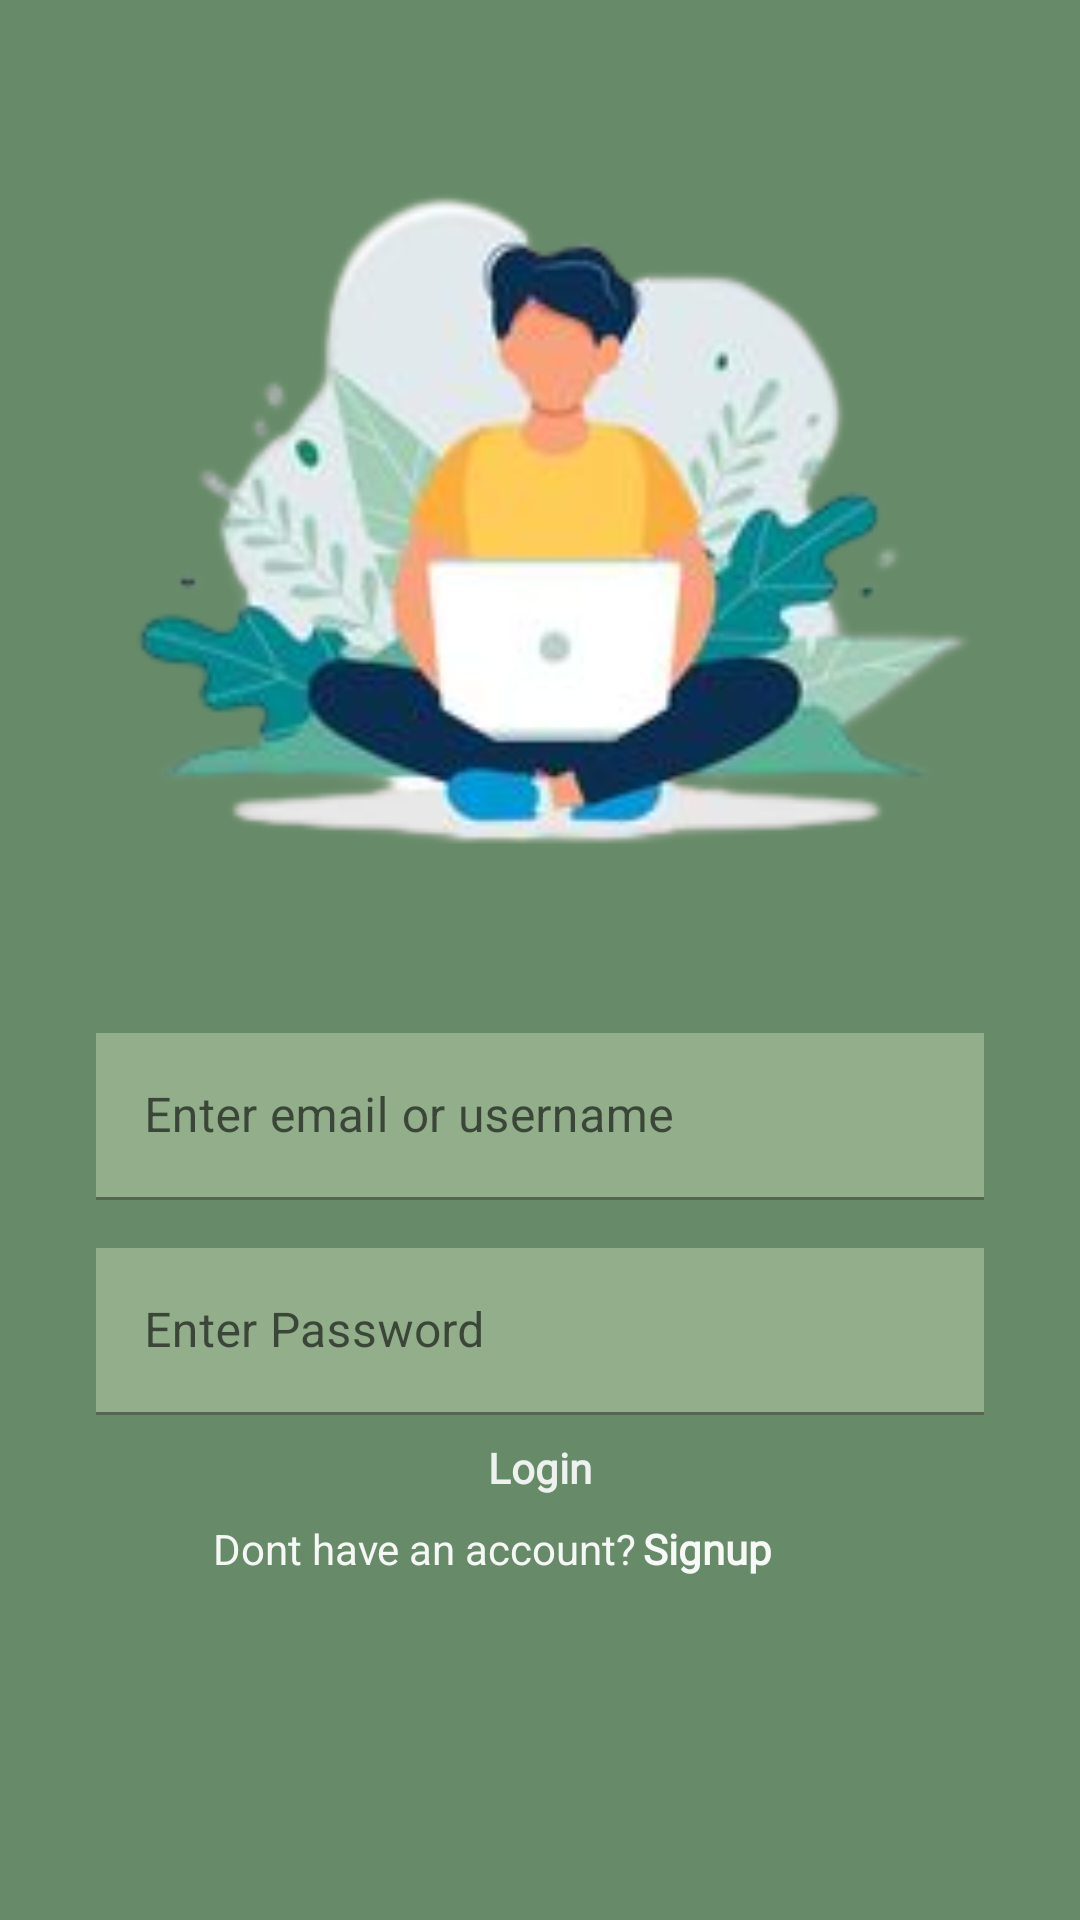

Produce the Android XML layout that renders to this screen, including the resource entries it uses.
<!-- AndroidManifest.xml: application theme Theme.FinancialTracker -->
<!-- res/layout/activity_account_setup.xml -->
<?xml version="1.0" encoding="utf-8"?>
<androidx.constraintlayout.widget.ConstraintLayout xmlns:android="http://schemas.android.com/apk/res/android"
    xmlns:app="http://schemas.android.com/apk/res-auto"
    xmlns:tools="http://schemas.android.com/tools"
    android:layout_width="match_parent"
    android:layout_height="match_parent"
    android:background="#BF356537"
    tools:context=".AccountSetupActivity">

    <com.google.android.material.textfield.TextInputLayout
        android:id="@+id/tilSecondName"
        android:layout_width="0dp"
        android:layout_height="wrap_content"
        android:layout_marginStart="32dp"
        android:layout_marginEnd="32dp"
        android:layout_marginBottom="240dp"
        android:backgroundTint="#0087AE5A"
        app:layout_constraintBottom_toBottomOf="parent"
        app:layout_constraintEnd_toEndOf="parent"
        app:layout_constraintStart_toStartOf="parent">

        <com.google.android.material.textfield.TextInputEditText
            android:id="@+id/etSecondname"
            android:layout_width="match_parent"
            android:layout_height="wrap_content"
            android:background="#72C7D8B3"
            android:hint="Enter email or username"
            android:inputType="text|textEmailAddress" />
    </com.google.android.material.textfield.TextInputLayout>

    <ImageView
        android:id="@+id/imgregister"
        android:layout_width="0dp"
        android:layout_height="0dp"
        android:layout_marginStart="8dp"
        android:layout_marginTop="8dp"
        android:layout_marginEnd="8dp"
        android:layout_marginBottom="8dp"
        app:layout_constraintBottom_toTopOf="@+id/tilSecondName"
        app:layout_constraintEnd_toEndOf="parent"
        app:layout_constraintStart_toStartOf="parent"
        app:layout_constraintTop_toTopOf="parent"
        app:srcCompat="@drawable/login" />

    <com.google.android.material.textfield.TextInputLayout
        android:id="@+id/tilPassword"
        android:layout_width="0dp"
        android:layout_height="wrap_content"
        android:layout_marginStart="32dp"
        android:layout_marginTop="16dp"
        android:layout_marginEnd="32dp"
        android:background="#008BC34A"
        android:backgroundTint="#008BC34A"
        app:layout_constraintEnd_toEndOf="parent"
        app:layout_constraintStart_toStartOf="parent"
        app:layout_constraintTop_toBottomOf="@+id/tilSecondName">

        <com.google.android.material.textfield.TextInputEditText
            android:id="@+id/etPassword"
            android:layout_width="match_parent"
            android:layout_height="wrap_content"
            android:background="#72C7D8B3"
            android:hint="Enter Password"
            android:inputType="textPassword|numberPassword" />
    </com.google.android.material.textfield.TextInputLayout>

    <TextView
        android:id="@+id/tvLogin"
        android:layout_width="wrap_content"
        android:layout_height="wrap_content"
        android:layout_marginTop="8dp"
        android:fontFamily="@font/roboto_bold"
        android:text="Login"
        android:textColor="#E2FFFFFF"
        android:textStyle="bold"
        app:layout_constraintEnd_toEndOf="parent"
        app:layout_constraintStart_toStartOf="parent"
        app:layout_constraintTop_toBottomOf="@+id/tilPassword" />

    <TextView
        android:id="@+id/tvSignup"
        android:layout_width="wrap_content"
        android:layout_height="wrap_content"
        android:layout_marginTop="8dp"
        android:text="Dont have an account?"
        android:textColor="#EEFFFFFF"
        app:layout_constraintEnd_toEndOf="parent"
        app:layout_constraintHorizontal_bias="0.325"
        app:layout_constraintStart_toStartOf="parent"
        app:layout_constraintTop_toBottomOf="@+id/tvLogin" />

    <TextView
        android:id="@+id/tvSign"
        android:layout_width="wrap_content"
        android:layout_height="wrap_content"
        android:layout_marginStart="2dp"
        android:layout_marginTop="8dp"
        android:text="Signup"
        android:fontFamily="@font/roboto_bold"
        android:textStyle="bold"
        android:textColor="#F2FFFFFF"
        app:layout_constraintStart_toEndOf="@+id/tvSignup"
        app:layout_constraintTop_toBottomOf="@+id/tvLogin" />
</androidx.constraintlayout.widget.ConstraintLayout>
<!-- resources referenced by this layout -->
<resources>
  <!-- drawable login: png bitmap (drawable, 46015 bytes) -->
  <style name="Theme.FinancialTracker" parent="Theme.MaterialComponents.DayNight.DarkActionBar">
          
          <item name="colorPrimary">@color/purple_500</item>
          <item name="colorPrimaryVariant">@color/purple_700</item>
          <item name="colorOnPrimary">@color/white</item>
          
          <item name="colorSecondary">@color/teal_200</item>
          <item name="colorSecondaryVariant">@color/teal_700</item>
          <item name="colorOnSecondary">@color/black</item>
          
          <item name="android:statusBarColor" tools:targetApi="l">?attr/colorPrimaryVariant</item>
          
  
      </style>
  <!-- not gathered from this repository: default colours our renderer supplied (Android Studio template values) -->
  <color name="purple_500">#FF6200EE</color>
  <color name="purple_700">#FF3700B3</color>
  <color name="teal_200">#FF03DAC5</color>
  <color name="teal_700">#FF018786</color>
  <color name="black">#FF000000</color>
  <color name="white">#FFFFFFFF</color>
</resources>
